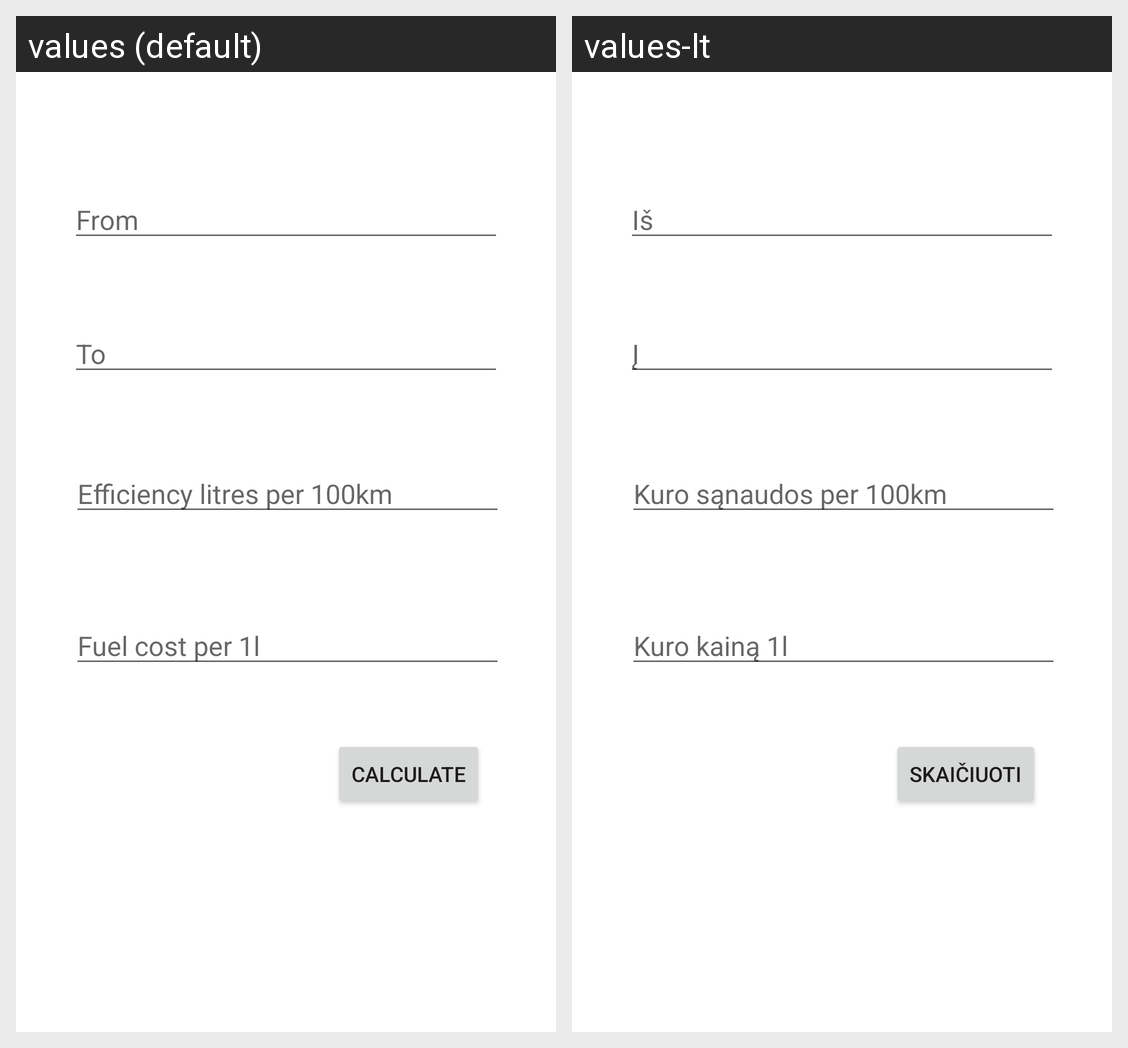

Here is an Android app screen in its default locale and in the app's own translations. Write out the translated-string differences for the strings that appear on this screen.
Android screen res/layout/fragment_fuel_calculator.xml rendered under 2 locales, left to right: values (default), values-lt. Device: Nexus 5 (rendered at 1080×1920; each locale shown at half size, 540×960, under a caption strip naming it); theme Theme.PlanAtrip.
Strings drawn on this screen, with the default value and each locale's value (text and hints the layout hard-codes, and strings that could not be matched under every locale, appear in the picture but are not listed):

From
  values: From
  values-lt: Iš

To
  values: To
  values-lt: Į

Efficency
  values: Efficiency litres per 100km
  values-lt: Kuro sąnaudos per 100km

Fuel_cost
  values: Fuel cost per 1l
  values-lt: Kuro kainą 1l

Calculate
  values: Calculate
  values-lt: Skaičiuoti
